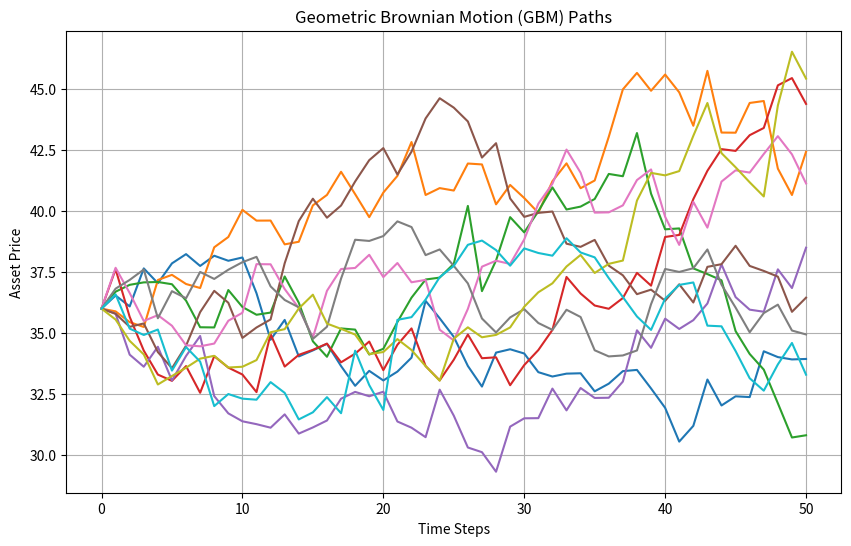

The script that saved this image:
import numpy as np
import matplotlib.pyplot as plt

# Parameters for the simulation (similar to the paper's examples)
S0 = 36.0      # Initial stock price
r = 0.06       # Risk-free rate
sigma = 0.2    # Volatility
T = 1.0        # Time to maturity (1 year)
dt = 0.02      # Time step (e.g., 50 intervals per year)
N = int(T / dt) # Number of time steps
paths = 10     # Number of simulated paths


np.random.seed(42)

# Initialize array for stock prices
# Rows = time steps, Columns = different simulated paths
S = np.zeros((N + 1, paths))
S[0] = S0

# Generate paths using Geometric Brownian Motion formula
for t in range(1, N + 1):
    # standard normal random numbers
    Z = np.random.standard_normal(paths)
    
    # GBM formula
    S[t] = S[t-1] * np.exp((r - 0.5 * sigma**2) * dt + sigma * np.sqrt(dt) * Z)

# Plot the simulated paths to see if they look correct
plt.figure(figsize=(10, 6))
plt.plot(S)
plt.title('Geometric Brownian Motion (GBM) Paths')
plt.xlabel('Time Steps')
plt.ylabel('Asset Price')
plt.grid(True)
plt.show()

# Print the last prices to check them
print("Final prices of the first 5 paths:", S[-1, :5])
